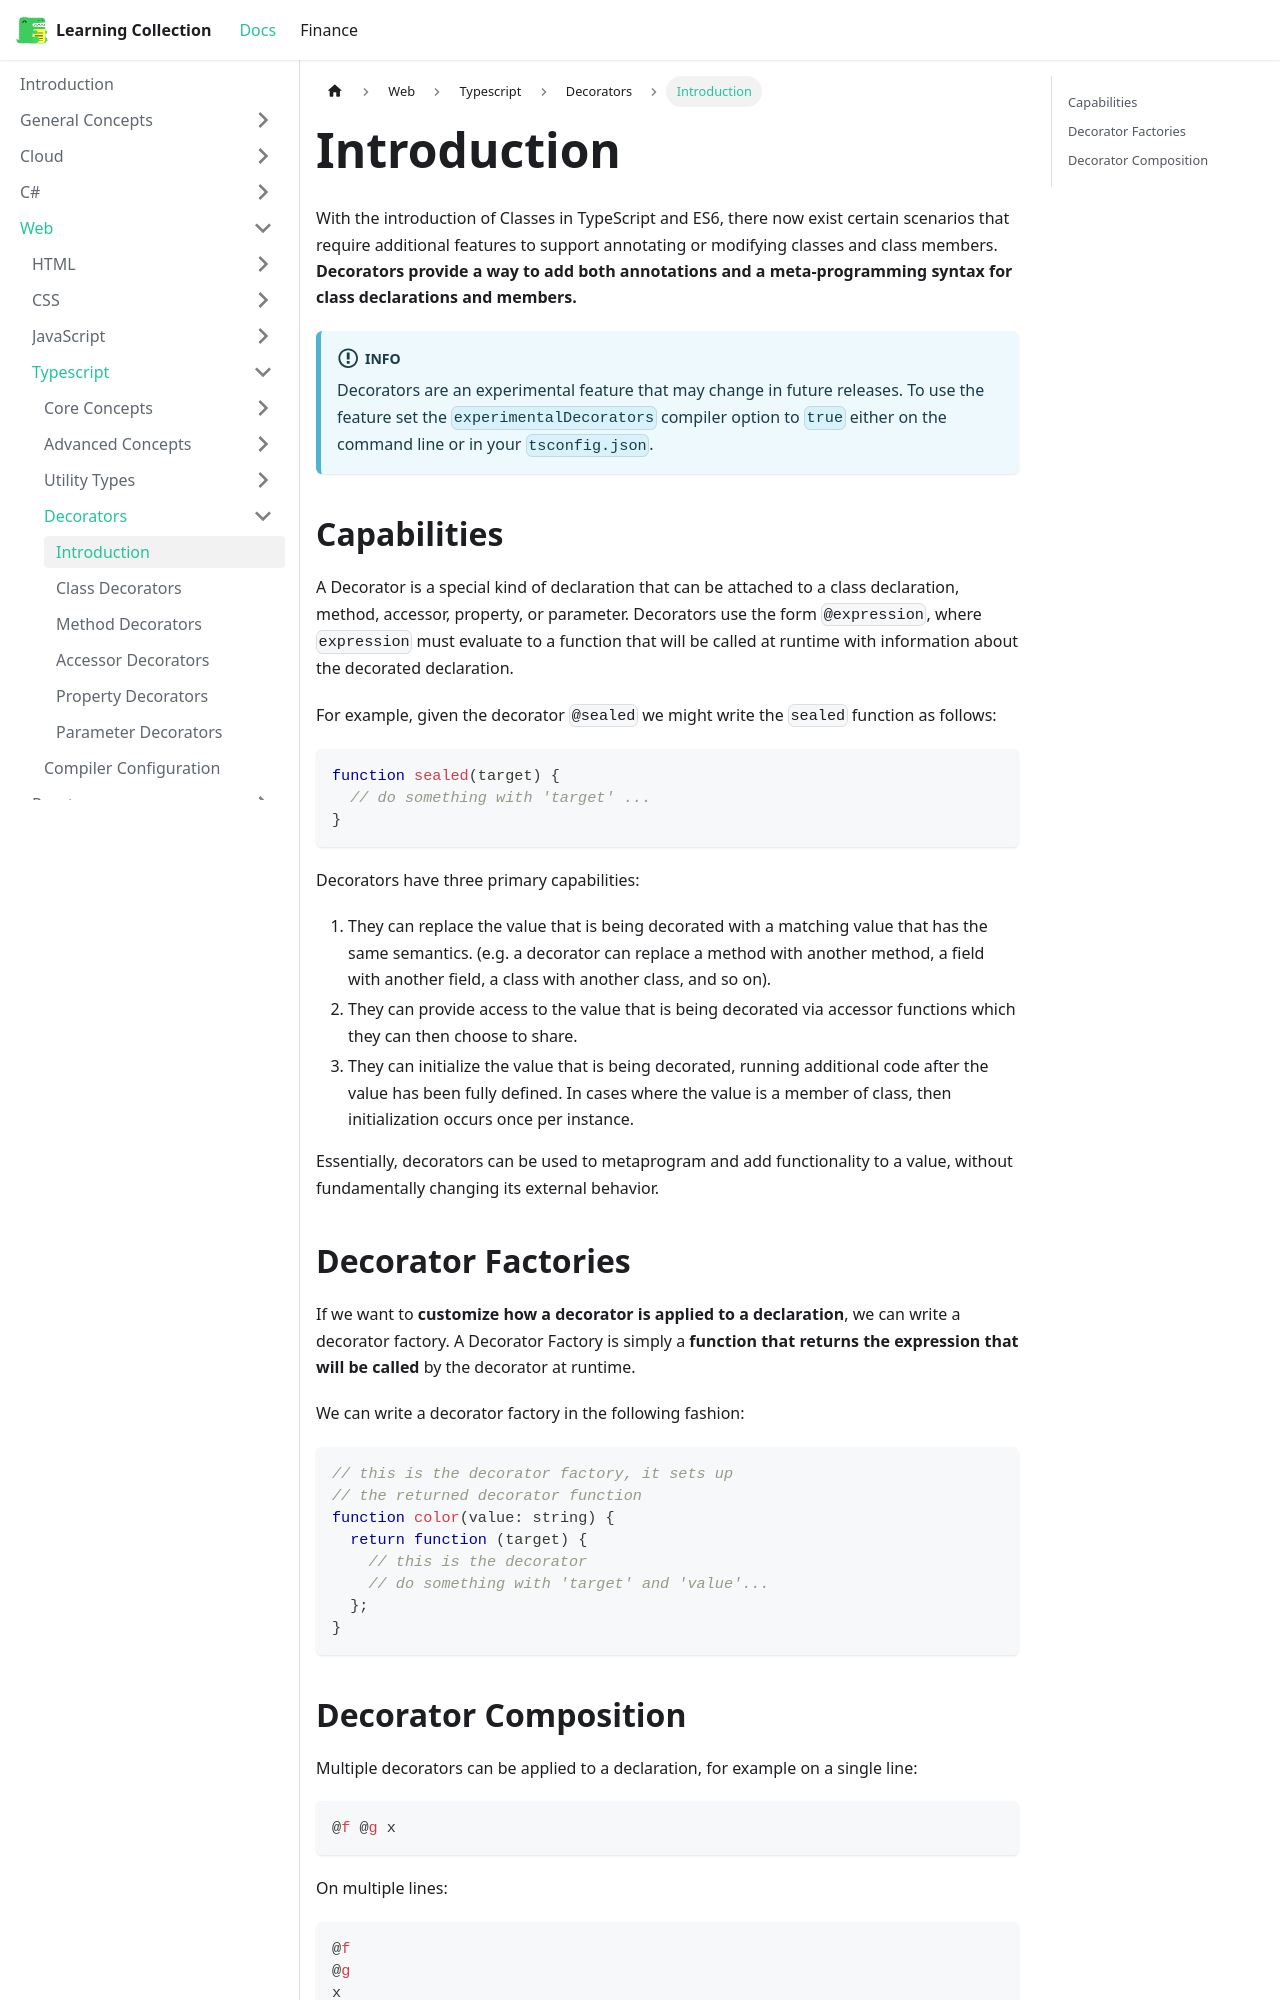

repository: RobinTTY/LearningCollection · page: web/typescript/decorators/introduction.html · generator: docusaurus

---
id: introduction
title: Introduction
sidebar_position: 1
---

With the introduction of Classes in TypeScript and ES6, there now exist certain scenarios that require additional features to support annotating or modifying classes and class members. **Decorators provide a way to add both annotations and a meta-programming syntax for class declarations and members.**

:::info
Decorators are an experimental feature that may change in future releases.
To use the feature set the `experimentalDecorators` compiler option to `true` either on the command line or in your `tsconfig.json`.
:::

## Capabilities

A Decorator is a special kind of declaration that can be attached to a class declaration, method, accessor, property, or parameter. Decorators use the form `@expression`, where `expression` must evaluate to a function that will be called at runtime with information about the decorated declaration.

For example, given the decorator `@sealed` we might write the `sealed` function as follows:

```ts
function sealed(target) {
  // do something with 'target' ...
}
```

Decorators have three primary capabilities:

1. They can replace the value that is being decorated with a matching value that has the same semantics. (e.g. a decorator can replace a method with another method, a field with another field, a class with another class, and so on).
2. They can provide access to the value that is being decorated via accessor functions which they can then choose to share.
3. They can initialize the value that is being decorated, running additional code after the value has been fully defined. In cases where the value is a member of class, then initialization occurs once per instance.

Essentially, decorators can be used to metaprogram and add functionality to a value, without fundamentally changing its external behavior.
